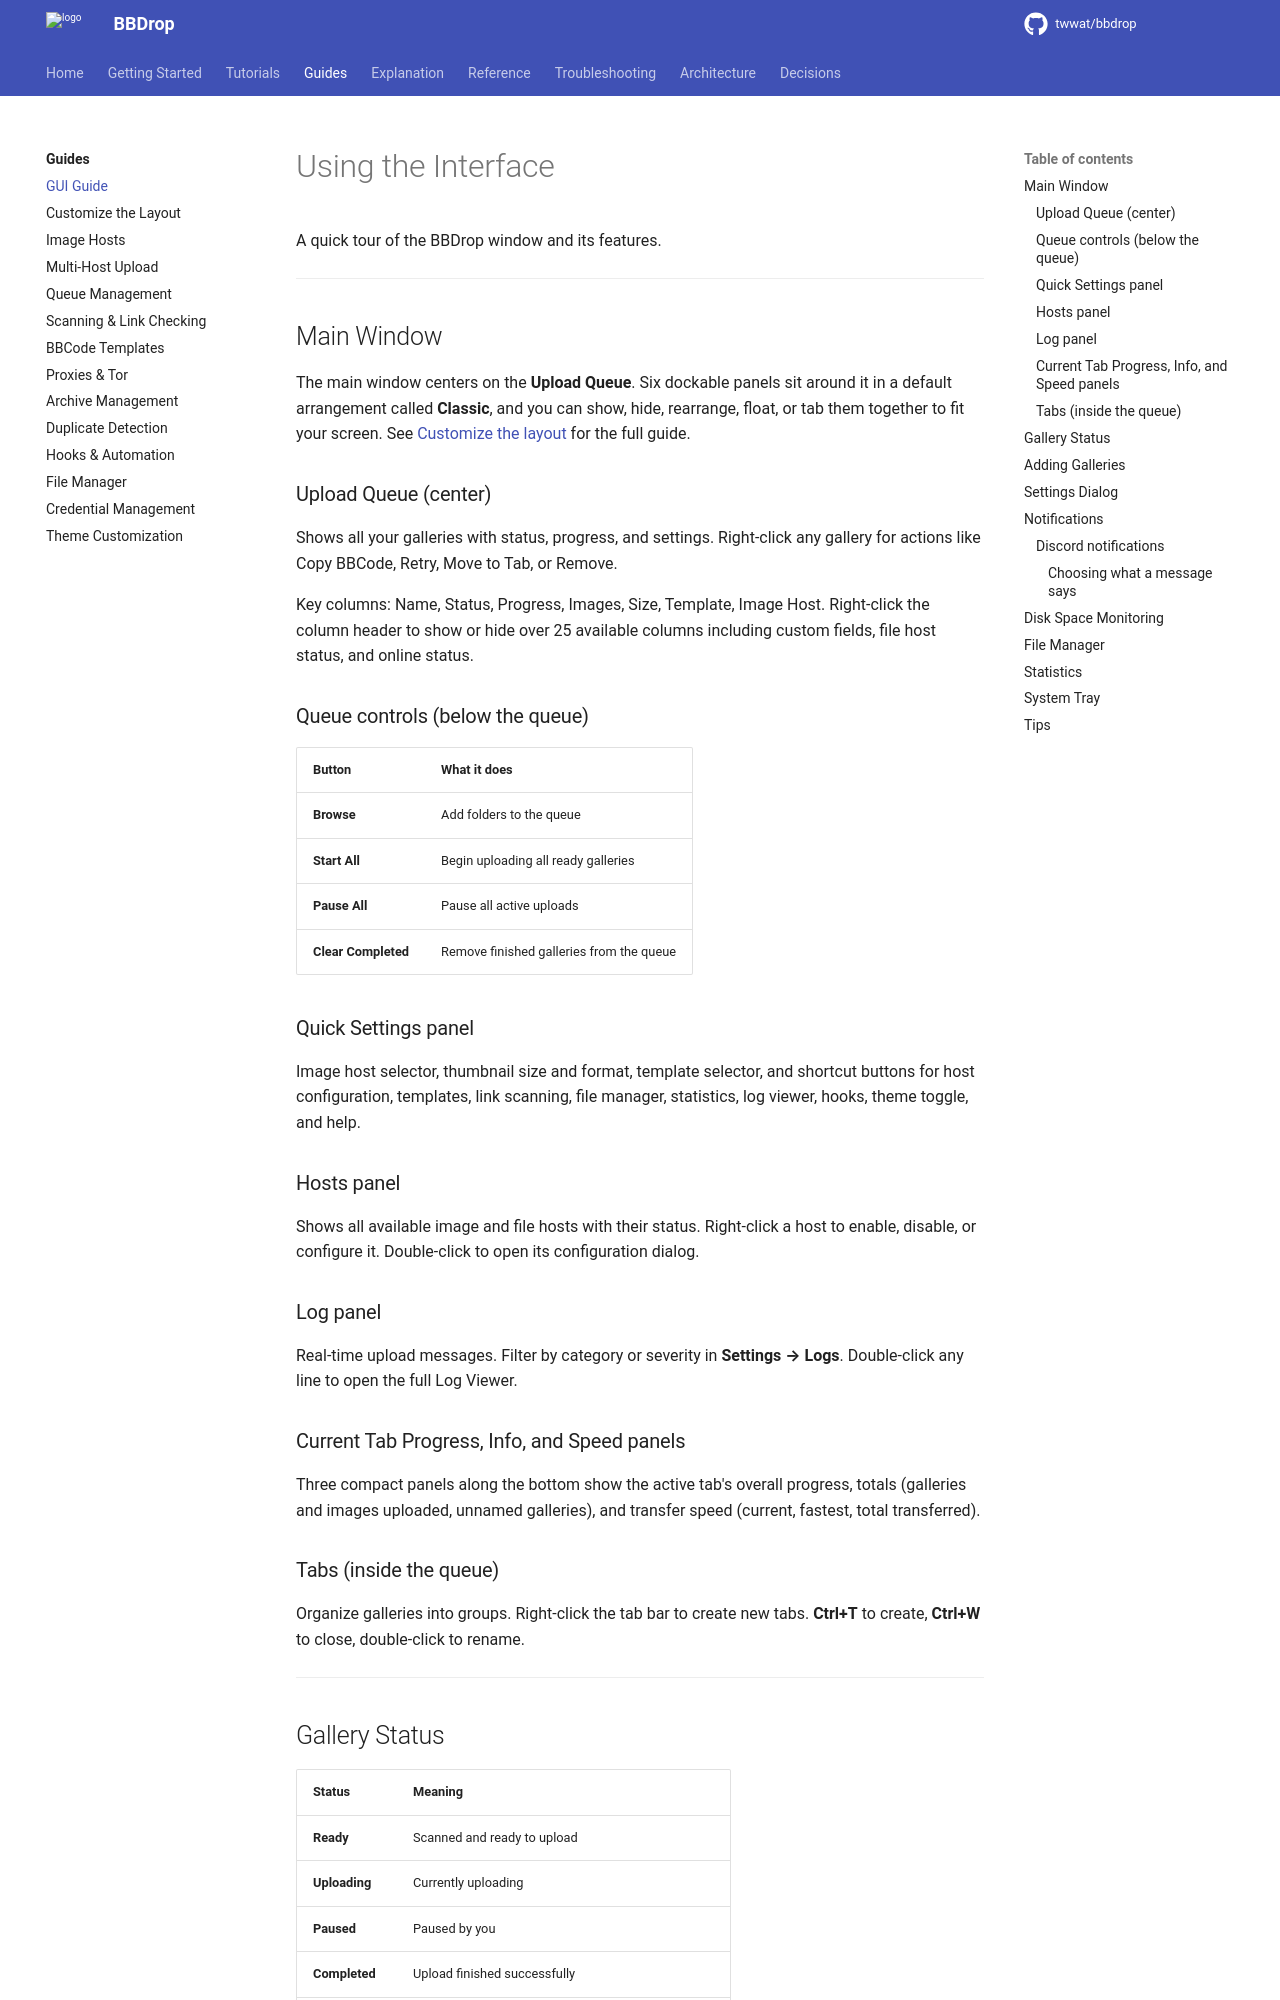

repository: twwat/bbdrop · page: guides/gui-guide/index.html · generator: mkdocs

# Using the Interface

A quick tour of the BBDrop window and its features.

---

## Main Window

The main window centers on the **Upload Queue**. Six dockable panels sit around it in a default arrangement called **Classic**, and you can show, hide, rearrange, float, or tab them together to fit your screen. See [Customize the layout](layout-customization.md) for the full guide.

### Upload Queue (center)

Shows all your galleries with status, progress, and settings. Right-click any gallery for actions like Copy BBCode, Retry, Move to Tab, or Remove.

Key columns: Name, Status, Progress, Images, Size, Template, Image Host. Right-click the column header to show or hide over 25 available columns including custom fields, file host status, and online status.

### Queue controls (below the queue)

| Button | What it does |
|--------|--------------|
| **Browse** | Add folders to the queue |
| **Start All** | Begin uploading all ready galleries |
| **Pause All** | Pause all active uploads |
| **Clear Completed** | Remove finished galleries from the queue |

### Quick Settings panel

Image host selector, thumbnail size and format, template selector, and shortcut buttons for host configuration, templates, link scanning, file manager, statistics, log viewer, hooks, theme toggle, and help.

### Hosts panel

Shows all available image and file hosts with their status. Right-click a host to enable, disable, or configure it. Double-click to open its configuration dialog.

### Log panel

Real-time upload messages. Filter by category or severity in **Settings → Logs**. Double-click any line to open the full Log Viewer.

### Current Tab Progress, Info, and Speed panels

Three compact panels along the bottom show the active tab's overall progress, totals (galleries and images uploaded, unnamed galleries), and transfer speed (current, fastest, total transferred).

### Tabs (inside the queue)

Organize galleries into groups. Right-click the tab bar to create new tabs. **Ctrl+T** to create, **Ctrl+W** to close, double-click to rename.

---

## Gallery Status

| Status | Meaning |
|--------|---------|
| **Ready** | Scanned and ready to upload |
| **Uploading** | Currently uploading |
| **Paused** | Paused by you |
| **Completed** | Upload finished successfully |
| **Failed** | Upload failed — check the status column for the error |
| **Incomplete** | Some images uploaded, others failed |

---
